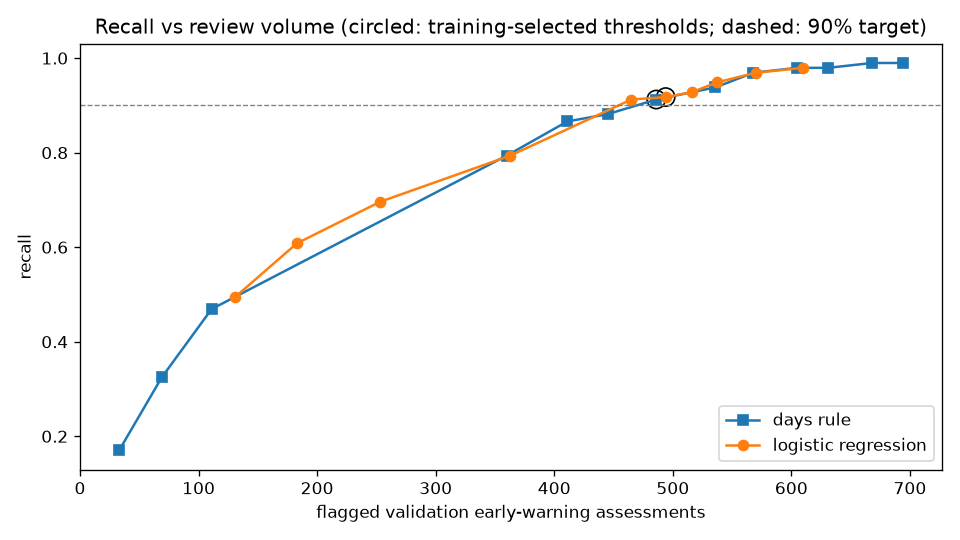

The table this chart was drawn from, first rows:
data_version, method, threshold_value, threshold, training_selected, flagged_assessments, flagged_%, recall, precision, unique_tasks_flagged, at_risk_tasks_never_flagged
2, days rule, 2.0, <= 2 days, False, 33, 3.195, 0.1701, 1.0, 33, 121
2, days rule, 3.0, <= 3 days, False, 69, 6.68, 0.3247, 0.913, 69, 91
2, days rule, 4.0, <= 4 days, False, 111, 10.75, 0.4691, 0.8198, 111, 63
2, days rule, 5.0, <= 5 days, False, 360, 34.85, 0.7938, 0.4278, 360, 0
2, days rule, 6.0, <= 6 days, False, 411, 39.79, 0.866, 0.4088, 360, 0
2, days rule, 7.0, <= 7 days, False, 445, 43.08, 0.8814, 0.3843, 360, 0
2, days rule, 8.0, <= 8 days, True, 486, 47.05, 0.9124, 0.3642, 366, 0
2, days rule, 9.0, <= 9 days, False, 536, 51.89, 0.9381, 0.3396, 385, 0
2, days rule, 10.0, <= 10 days, False, 568, 54.99, 0.9691, 0.331, 396, 0
2, days rule, 11.0, <= 11 days, False, 605, 58.57, 0.9794, 0.314, 426, 0
2, days rule, 12.0, <= 12 days, False, 631, 61.08, 0.9794, 0.3011, 449, 0
2, days rule, 13.0, <= 13 days, False, 668, 64.67, 0.9897, 0.2874, 479, 0
2, days rule, 14.0, <= 14 days, False, 694, 67.18, 0.9897, 0.2767, 504, 0
2, logistic regression, 0.05, >= 0.05, False, 610, 59.05, 0.9794, 0.3115, 431, 0
2, logistic regression, 0.08, >= 0.08, False, 570, 55.18, 0.9691, 0.3298, 400, 0
2, logistic regression, 0.1, >= 0.1, False, 537, 51.98, 0.9485, 0.3426, 382, 0
2, logistic regression, 0.12, >= 0.12, False, 516, 49.95, 0.9278, 0.3488, 377, 0
2, logistic regression, 0.1338, >= 0.1338, True, 494, 47.82, 0.9175, 0.3603, 368, 0
2, logistic regression, 0.15, >= 0.15, False, 465, 45.01, 0.9124, 0.3806, 360, 0
2, logistic regression, 0.2, >= 0.2, False, 363, 35.14, 0.7938, 0.4242, 316, 10
2, logistic regression, 0.3, >= 0.3, False, 253, 24.49, 0.6959, 0.5336, 239, 22
2, logistic regression, 0.4, >= 0.4, False, 183, 17.72, 0.6082, 0.6448, 177, 36
2, logistic regression, 0.5, >= 0.5, False, 131, 12.68, 0.4948, 0.7328, 130, 58
